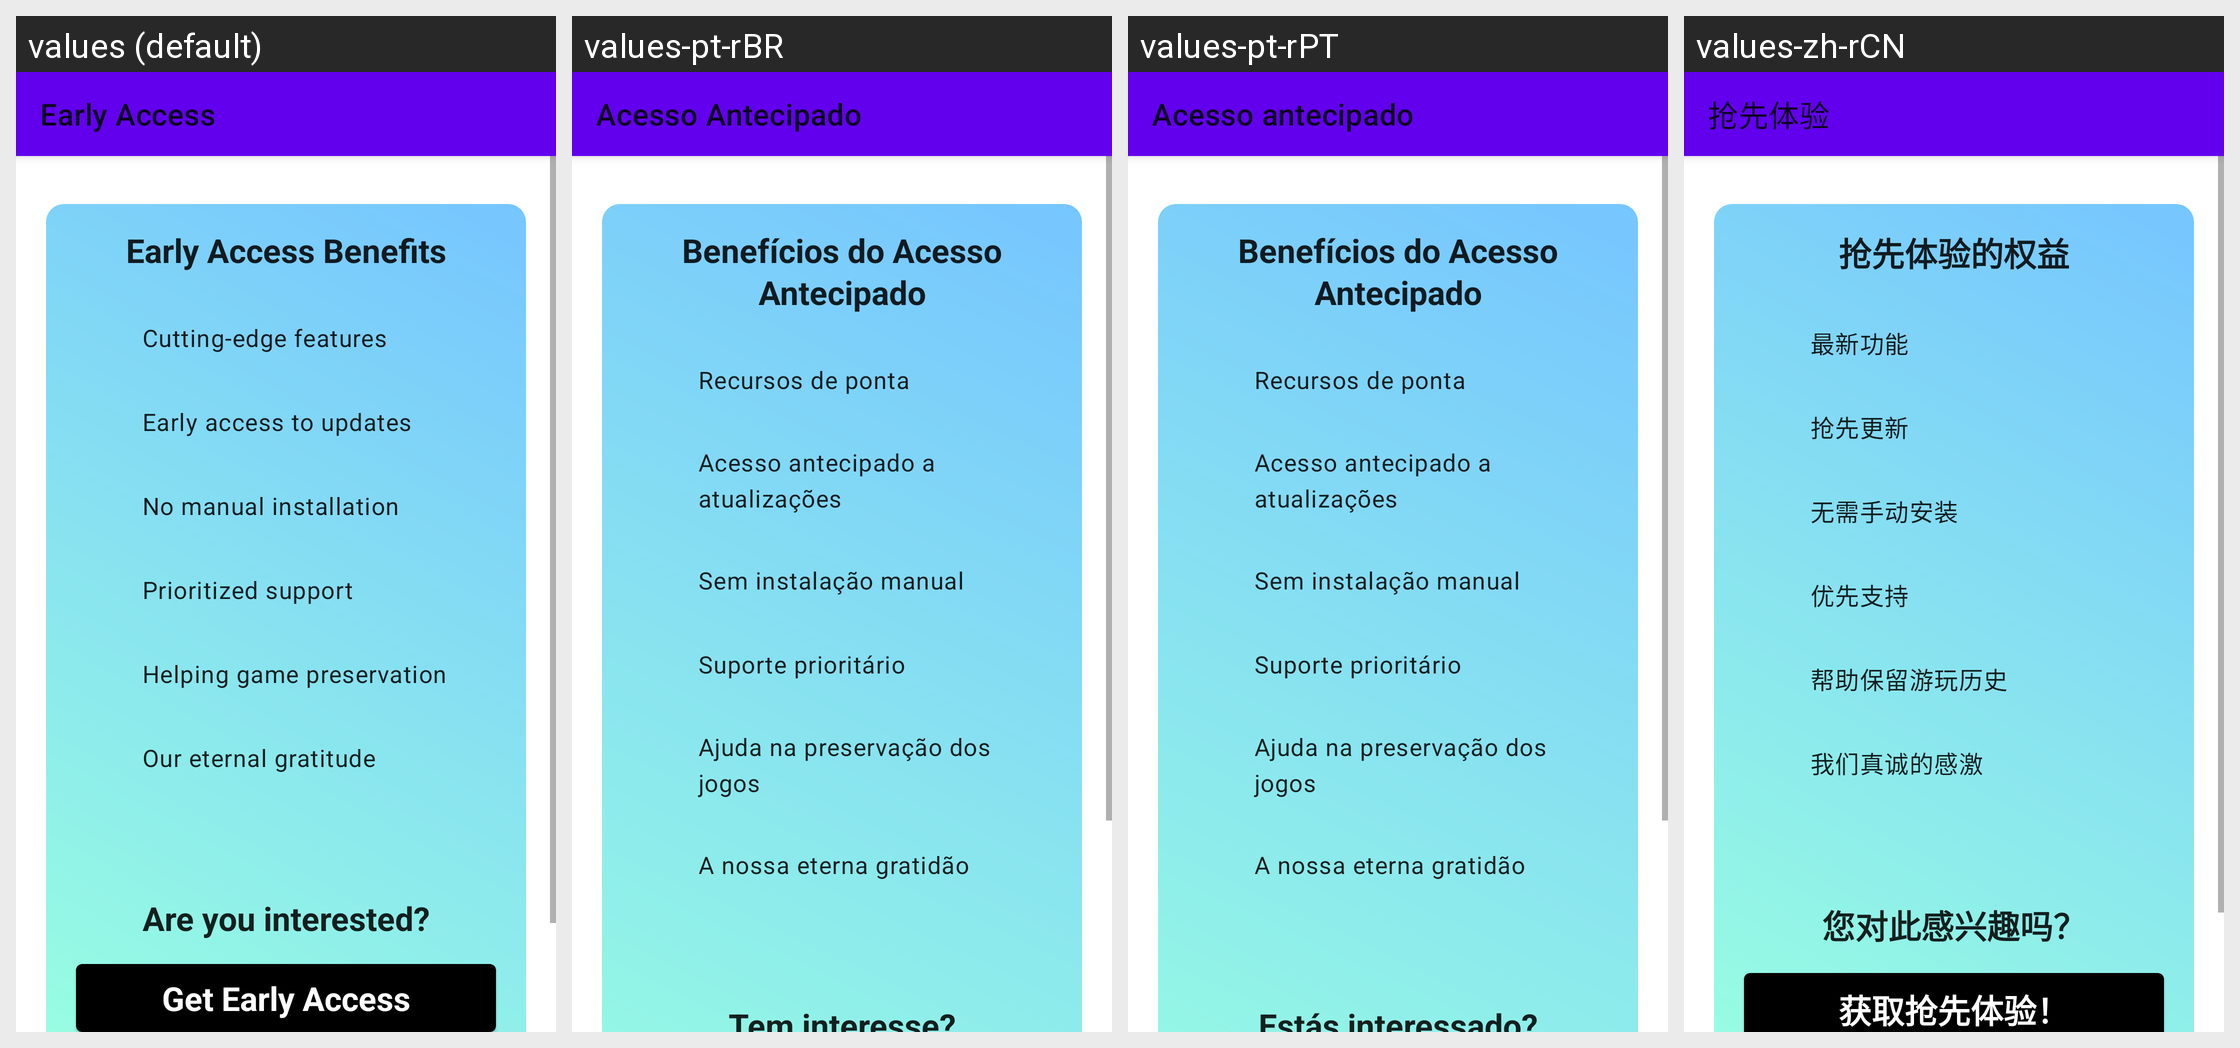

This grid shows one Android layout under several languages. Give, for every string resource on the screen, its name, the default text and each shown locale's text.
Android screen res/layout/fragment_early_access.xml rendered under 4 locales, left to right: values (default), values-pt-rBR, values-pt-rPT, values-zh-rCN. Device: Nexus 5 (rendered at 1080×1920; each locale shown at half size, 540×960, under a caption strip naming it); theme Theme.MaterialComponents.DayNight.NoActionBar.
Other locales in the repository, not shown: values-ar, values-ckb, values-cs, values-de, values-es, values-fa, values-fr, values-he, values-hu, values-id, values-it, values-ja, values-ko, values-nb, values-pl, values-ru, values-uk, values-vi, values-zh-rTW.
Strings drawn on this screen, with the default value and each locale's value (text and hints the layout hard-codes, and strings that could not be matched under every locale, appear in the picture but are not listed):

early_access
  values: Early Access
  values-pt-rBR: Acesso Antecipado
  values-pt-rPT: Acesso antecipado
  values-zh-rCN: 抢先体验

early_access_benefits
  values: Early Access Benefits
  values-pt-rBR: Benefícios do Acesso Antecipado
  values-pt-rPT: Benefícios do Acesso Antecipado
  values-zh-rCN: 抢先体验的权益

cutting_edge_features
  values: Cutting-edge features
  values-pt-rBR: Recursos de ponta
  values-pt-rPT: Recursos de ponta
  values-zh-rCN: 最新功能

early_access_updates
  values: Early access to updates
  values-pt-rBR: Acesso antecipado a atualizações
  values-pt-rPT: Acesso antecipado a atualizações
  values-zh-rCN: 抢先更新

no_manual_installation
  values: No manual installation
  values-pt-rBR: Sem instalação manual
  values-pt-rPT: Sem instalação manual
  values-zh-rCN: 无需手动安装

prioritized_support
  values: Prioritized support
  values-pt-rBR: Suporte prioritário
  values-pt-rPT: Suporte prioritário
  values-zh-rCN: 优先支持

helping_game_preservation
  values: Helping game preservation
  values-pt-rBR: Ajuda na preservação dos jogos
  values-pt-rPT: Ajuda na preservação dos jogos
  values-zh-rCN: 帮助保留游玩历史

our_eternal_gratitude
  values: Our eternal gratitude
  values-pt-rBR: A nossa eterna gratidão
  values-pt-rPT: A nossa eterna gratidão
  values-zh-rCN: 我们真诚的感激

are_you_interested
  values: Are you interested?
  values-pt-rBR: Tem interesse?
  values-pt-rPT: Estás interessado?
  values-zh-rCN: 您对此感兴趣吗？
